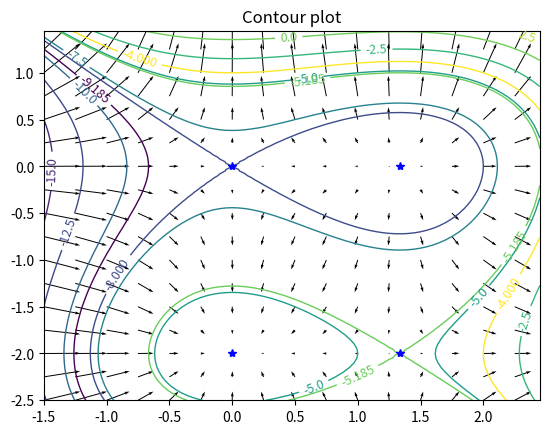

This figure's Python source:
import numpy as np
import matplotlib.pyplot as plt


def f(x, y):
    """return the function

    :x: TODO
    :y: TODO
    :returns: TODO

    """
    return x**3 + y**3 - 2*x**2 + 3*y**2 - 8

def main():
    """Main function
    :returns: TODO

    """
    #TODO: Plot contour plot for f(x, y)
    x = np.arange(-1.5, 2.5, 0.05)
    y = np.arange(-2.5, 1.5, 0.05)
    X, Y = np.meshgrid(x, y)

    Z = f(X, Y)

    # plot contours on values where df/dx = 0, and df/dy = 0
    dx = np.array([0, 4/3])
    dy = np.array([0, -2])
    dX, dY = np.meshgrid(dx, dy)
    c = f(dX, dY)
    c = np.sort(c.ravel())


    fig, ax = plt.subplots()
    contour_plt_outside = plt.contour(X, Y, Z, linewidths=1, cmap='viridis')
    ax.clabel(contour_plt_outside, inline=1, fontsize=9)
    contour_plt = plt.contour(X, Y, Z, c, linewidths=1, cmap='viridis')
    ax.clabel(contour_plt, inline=1, fontsize=9)

    # Use larger step size for gradient
    x = np.arange(-1.5, 2.5, 0.25)
    y = np.arange(-2.5, 1.5, 0.25)
    X, Y = np.meshgrid(x, y)
    Z = f(X, Y)
    grad_y, grad_x = np.gradient(Z)
    plt.quiver(X, Y, grad_x, grad_y, width=0.002)

    ax.plot(dX, dY, 'b*')
    ax.set_title('Contour plot')
    plt.show()

if __name__ == "__main__":
    main()
